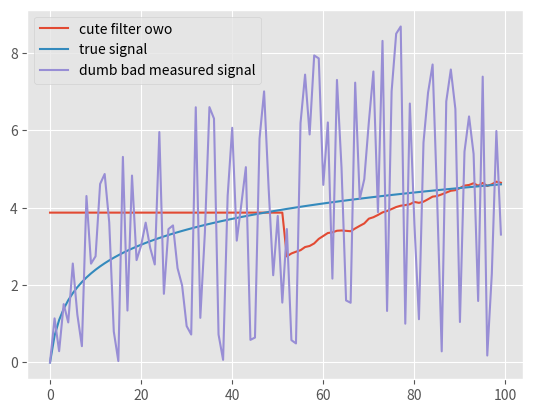

Generate this figure with matplotlib:
import matplotlib.pyplot as plt
import numpy as np
import math
import random
import pandas as pd

noise_scalar = 2.2
def mean(a):
    return sum(a) / len(a)
def deviation_between_lists(a,b):
    a1 = a.copy()
    b1 = b.copy()
    if len(a1) < len(b1):
        size_dif = len(b1) - len(a1)
        for x in range(size_dif):
            b1.pop(0)
    if len(a1) > len(b1):
        size_dif =  len(a1) - len(b1)
        for x in range(size_dif):
            a1.pop(0)
    error = 0
    for i in range(len(a1)):
        error += abs(a1[i] - b1[i])
    return abs(error / len(a1))

def moving_average(a, n=10):
    ret = np.cumsum(a, dtype=float)
    ret[n:] = ret[n:] - ret[:-n]
    return list(ret[n - 1:] / n)
def average_signal(a,b):
    c = []
    for i in range(len(a)):
        c.append(( (a[i] + b[i]) / 2) + 0)
    return c
plt.style.use("ggplot")

perfect_signal = [math.log(i + 1)  for i in range(100)]
noisy_signal = [(random.random() *2 ) * x for x in perfect_signal]
noisy_signal1 = [(random.random() *2) * y for y in perfect_signal]
moving_average_and_2_sensor = moving_average(average_signal(noisy_signal,noisy_signal1),1)
ma_windows = 1
for i in range(2,100):
    new_moving_average_and_2_sensor = moving_average(average_signal(noisy_signal,noisy_signal1),i)
    new_deviation = deviation_between_lists(perfect_signal,new_moving_average_and_2_sensor)
    previous_deviaton = deviation_between_lists(perfect_signal,moving_average_and_2_sensor)
    print (f"new: {new_deviation} old: {previous_deviaton}")
    if (new_deviation < previous_deviaton):
        print(f"new deviation is: {new_deviation}")
        print(f"i = {i}")
        ma_windows = i
        moving_average_and_2_sensor = new_moving_average_and_2_sensor


moving_average_and_2_sensor = moving_average(average_signal(noisy_signal,noisy_signal1),ma_windows)
moving_average_only = moving_average(noisy_signal)
ma2sensor = deviation_between_lists(perfect_signal,moving_average_and_2_sensor)
ma_only = deviation_between_lists(perfect_signal,moving_average_only)
print(f"deviation of moving_average_and_2_sensor is {ma2sensor}")
print(f"deviation of moving_average_only is {ma_only}")
if (ma2sensor < ma_only):
    print("moving average and dual sensors is superior!")
else:
    print("moving average and dual sensors is worse!")
print(f"moving average windows selected by optimizer = {ma_windows}")
plt.plot([mean(moving_average_and_2_sensor) for i in range(len(perfect_signal) - len(moving_average_and_2_sensor))] + moving_average_and_2_sensor,label="cute filter owo ")

plt.plot(perfect_signal,label="true signal ")
plt.plot(noisy_signal,label = "dumb bad measured signal")

#plt.plot(moving_average_only,label="ma only")
plt.legend()
plt.show()
